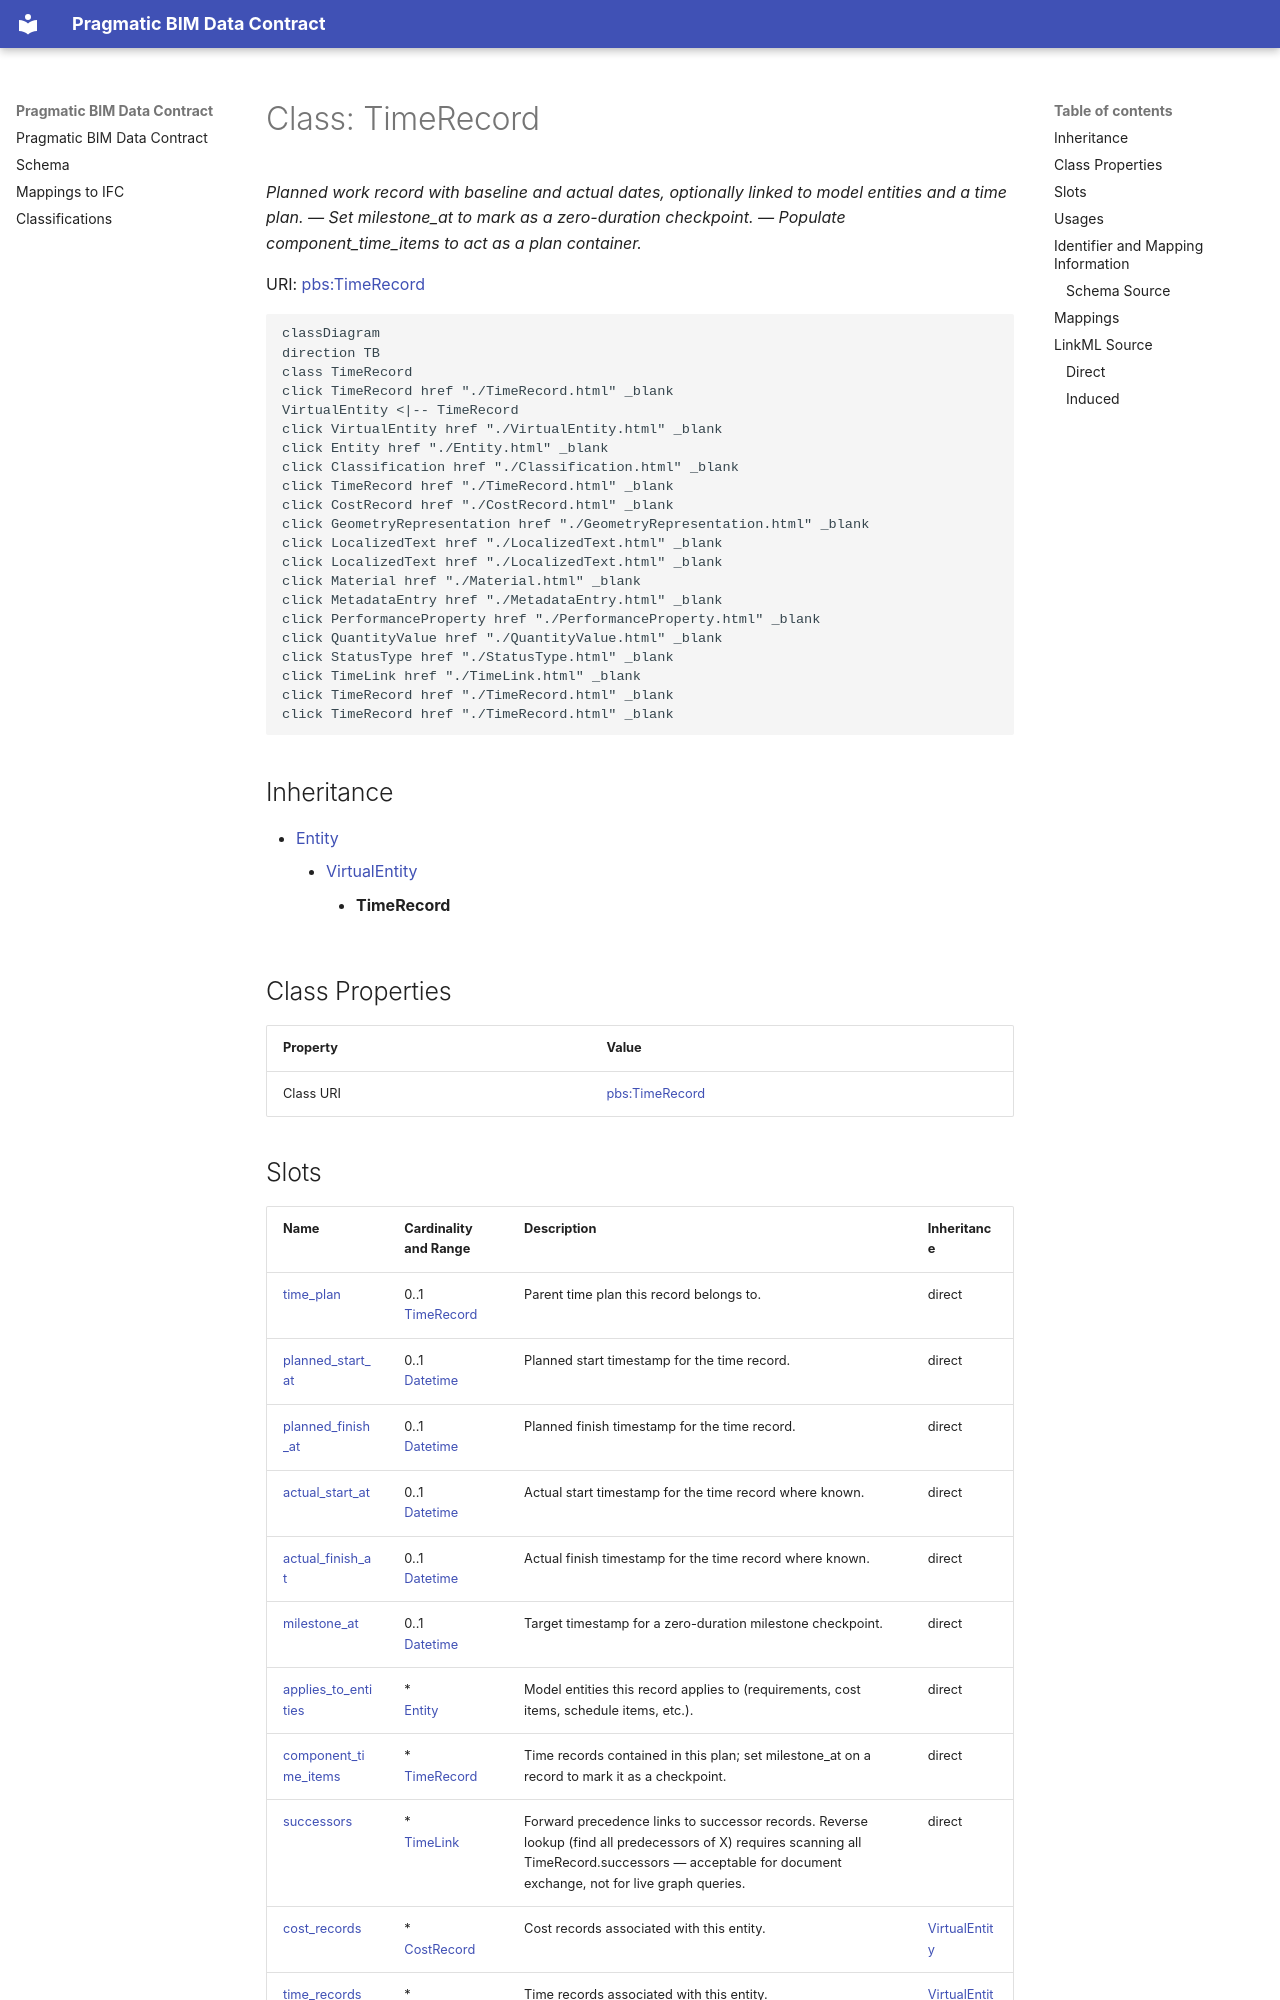

repository: pragmaticBIM/pragmatic-bim-data-contract · page: schema/TimeRecord.html · generator: mkdocs

---
search:
  boost: 10.0
---

# Class: TimeRecord 


_Planned work record with baseline and actual dates, optionally linked to model entities and a time plan. — Set milestone_at to mark as a zero-duration checkpoint. — Populate component_time_items to act as a plan container._



<div data-search-exclude markdown="1">



URI: [pbs:TimeRecord](https://schema.pragmaticbim.ch/TimeRecord)





```mermaid
classDiagram
direction TB
class TimeRecord
click TimeRecord href "./TimeRecord.html" _blank
VirtualEntity <|-- TimeRecord
click VirtualEntity href "./VirtualEntity.html" _blank
click Entity href "./Entity.html" _blank
click Classification href "./Classification.html" _blank
click TimeRecord href "./TimeRecord.html" _blank
click CostRecord href "./CostRecord.html" _blank
click GeometryRepresentation href "./GeometryRepresentation.html" _blank
click LocalizedText href "./LocalizedText.html" _blank
click LocalizedText href "./LocalizedText.html" _blank
click Material href "./Material.html" _blank
click MetadataEntry href "./MetadataEntry.html" _blank
click PerformanceProperty href "./PerformanceProperty.html" _blank
click QuantityValue href "./QuantityValue.html" _blank
click StatusType href "./StatusType.html" _blank
click TimeLink href "./TimeLink.html" _blank
click TimeRecord href "./TimeRecord.html" _blank
click TimeRecord href "./TimeRecord.html" _blank
```





## Inheritance
* [Entity](Entity.md)
    * [VirtualEntity](VirtualEntity.md)
        * **TimeRecord**


## Class Properties

| Property | Value |
| --- | --- |
| Class URI | [pbs:TimeRecord](https://schema.pragmaticbim.ch/TimeRecord) |
